Image classification data set "dataset_preprocessed" (Charifabenfraj/PlantGuard_AI on GitHub). Class labels (5): pepper bell bacterial spot, pepper bell healthy, potato early blight, potato healthy, tomato mosaic virus.

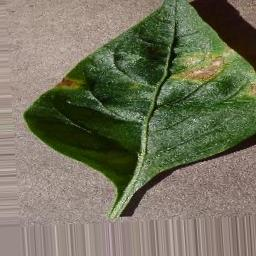
Label: pepper bell bacterial spot

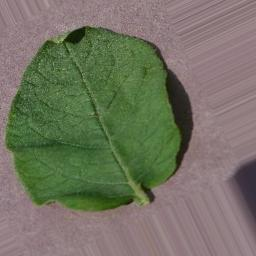
Label: potato healthy

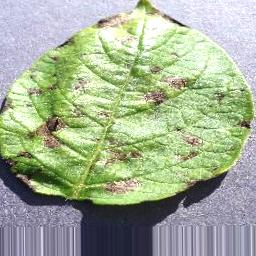
Label: potato early blight

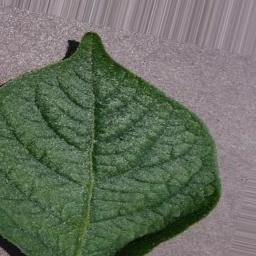
Label: potato healthy

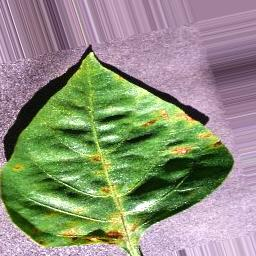
Label: pepper bell bacterial spot

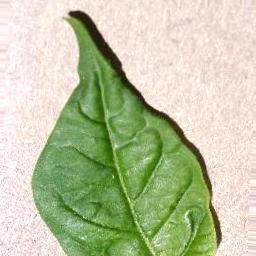
Label: pepper bell healthy
